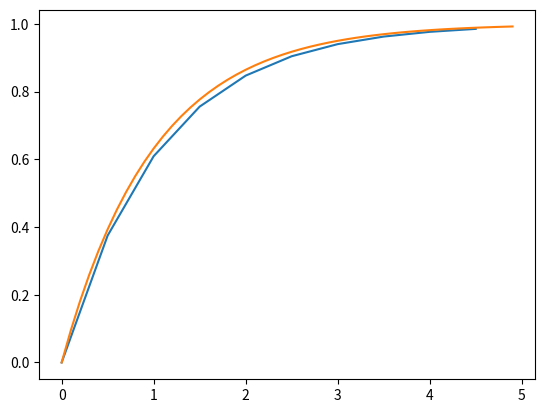

Recreate this plot in Python.
from numpy import *
from matplotlib import pyplot as plt

h = .5
def heun(f, x0, y0, x1):
    ys = [y0]
    for x in arange(x0, x1 - h, h):
        y = ys[-1]
        k0 = f(x, y)
        k1 = f(x + h/2, y + k0*h/2)
        ys.append(y + h * k1)
    return ys

def fun(_, y):
    A = array([[0, 1], [0, -1]])
    return A.dot(y)

def exact(x):
    return 1 - exp(-x)

xs = arange(0, 5, h)
y_estimate = [y[0] for y in heun(fun, 0, array([0, 1]), 5)]
x_dense = arange(0, 5, .1)
y_exact = [exact(x) for x in x_dense]

plt.plot(xs, y_estimate)
plt.plot(x_dense, y_exact)
plt.show()
